Labelled photos from "dataset", an image-classification folder in chanheehi/Pig-Posture-Classification-Using-Deep-Learning. The possible labels are: lying on belly, lying on side, sitting, standing.

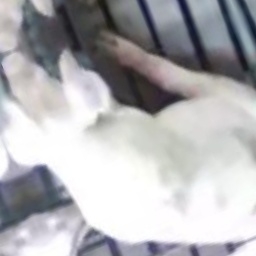
Label: sitting

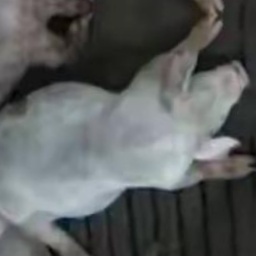
Label: sitting

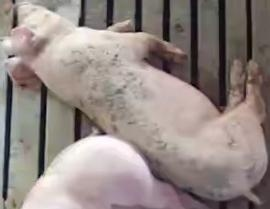
Label: lying on side

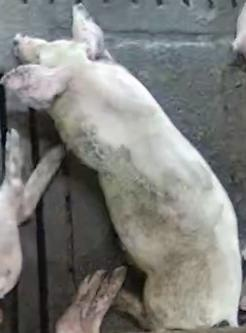
Label: lying on belly

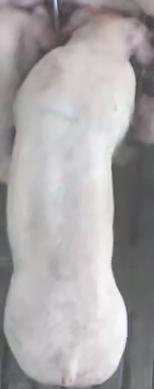
Label: standing

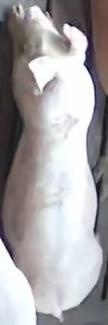
Label: lying on belly
